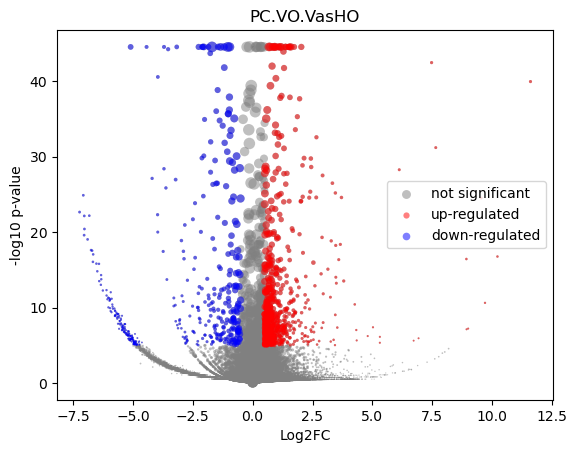

Values plotted in this chart, from the file beside it:
gene	mean	VO_mean	VO_positive_frac	VasHO_mean	VasHO_positive_frac	log2FC	-log10 p-val	is_significant
MIR1302-2HG	5.980837e-09	5.173206e-09	0.0	9.385985e-10	0.0	-6.105513e-05	44.55	0
FAM138A	5.980837e-09	5.173206e-09	0.0	9.385985e-10	0.0	-6.105513e-05	44.55	0
OR4F5	5.980837e-09	5.173206e-09	0.0	9.385985e-10	0.0	-6.105513e-05	44.55	0
AL627309.1	0.001562	0.001682	0.00122	9.385985e-10	0.0	-4.155	3.209	0
AL627309.3	5.980837e-09	5.173206e-09	0.0	9.385985e-10	0.0	-6.105513e-05	44.55	0
AL627309.2	5.980837e-09	5.173206e-09	0.0	9.385985e-10	0.0	-6.105513e-05	44.55	0
AL627309.5	0.01378	0.01298	0.01027	0.02407	0.02111	0.8854	1.133	0
AL627309.4	0.001101	0.001114	0.0007118	0.0009311	0.001319	-0.2358	0.06645	0
AP006222.2	5.980837e-09	5.173206e-09	0.0	9.385985e-10	0.0	-6.105513e-05	44.55	0
AL732372.1	5.980837e-09	5.173206e-09	0.0	9.385985e-10	0.0	-6.105513e-05	44.55	0
OR4F29	5.980837e-09	5.173206e-09	0.0	9.385985e-10	0.0	-6.105513e-05	44.55	0
AC114498.1	0.0001725	0.0001858	0.0001017	9.385985e-10	0.0	-1.515	0.4984	0
OR4F16	5.980837e-09	5.173206e-09	0.0	9.385985e-10	0.0	-6.105513e-05	44.55	0
AL669831.2	0.001321	0.001231	0.0009152	0.002495	0.002639	0.9636	0.3134	0
LINC01409	0.02934	0.02734	0.02003	0.05534	0.05013	1.015	2.624	0
FAM87B	0.0007572	0.0007614	0.0005084	0.0007016	0.001319	-0.1038	0.02736	0
LINC01128	0.06066	0.05768	0.04383	0.09932	0.08575	0.7829	3.093	0
LINC00115	0.01052	0.01044	0.008338	0.01165	0.01187	0.1574	0.1141	0
FAM41C	0.006078	0.006464	0.004881	0.001074	0.001319	-2.483	3.756	0
AL645608.6	0.0003025	0.0003258	0.0002034	9.385985e-10	0.0	-2.09	0.7984	0
AL645608.2	0.002715	0.002093	0.001729	0.01079	0.009235	2.312	1.361	0
AL645608.4	0.0003192	0.0002209	0.0002034	0.001595	0.001319	2.401	0.4071	0
LINC02593	0.02245	0.02061	0.01474	0.04635	0.03826	1.166	2.449	0
SAMD11	0.1037	0.08963	0.06264	0.2867	0.2243	1.676	20.19	1
NOC2L	0.1705	0.1667	0.1234	0.2196	0.1847	0.3968	2.47	0
KLHL17	0.01466	0.01494	0.01139	0.01107	0.01055	-0.4286	0.4464	0
PLEKHN1	0.001271	0.001369	0.001119	9.385985e-10	0.0	-3.876	2.928	0
PERM1	5.980837e-09	5.173206e-09	0.0	9.385985e-10	0.0	-6.105513e-05	44.55	0
AL645608.7	0.0144	0.01366	0.009965	0.02407	0.01979	0.8133	0.9829	0
HES4	0.8354	0.8107	0.4923	1.156	0.7084	0.5118	25.12	1
ISG15	0.1909	0.1891	0.1357	0.2145	0.1807	0.1819	0.812	0
AL645608.1	6.631281e-05	7.142289e-05	0.0001017	9.385985e-10	0.0	-0.7775	0.4985	0
AGRN	0.2122	0.2073	0.1474	0.2759	0.2256	0.4124	3.265	0
AL645608.5	5.980837e-09	5.173206e-09	0.0	9.385985e-10	0.0	-6.105513e-05	44.55	0
AL645608.8	5.980837e-09	5.173206e-09	0.0	9.385985e-10	0.0	-6.105513e-05	44.55	0
RNF223	5.980837e-09	5.173206e-09	0.0	9.385985e-10	0.0	-6.105513e-05	44.55	0
C1orf159	0.02306	0.02322	0.01708	0.02099	0.01979	-0.1455	0.1568	0
AL390719.3	0.0003842	0.0004138	0.0003051	9.385985e-10	0.0	-2.361	1.078	0
LINC01342	5.980837e-09	5.173206e-09	0.0	9.385985e-10	0.0	-6.105513e-05	44.55	0
AL390719.2	5.980837e-09	5.173206e-09	0.0	9.385985e-10	0.0	-6.105513e-05	44.55	0
TTLL10-AS1	0.0001004	0.0001081	0.0001017	9.385985e-10	0.0	-1.057	0.4985	0
TTLL10	5.980837e-09	5.173206e-09	0.0	9.385985e-10	0.0	-6.105513e-05	44.55	0
TNFRSF18	0.003407	0.003268	0.002542	0.00521	0.003958	0.6569	0.2755	0
TNFRSF4	0.003026	0.003067	0.002237	0.002494	0.002639	-0.2878	0.1182	0
SDF4	0.4033	0.4002	0.28	0.4436	0.3562	0.1486	1.188	0
B3GALT6	0.1425	0.1423	0.1072	0.1451	0.128	0.02826	0.07148	0
C1QTNF12	0.01428	0.01308	0.009355	0.0298	0.02507	1.182	1.762	0
AL162741.1	0.0007452	0.0006802	0.0005084	0.001588	0.001319	1.113	0.2406	0
UBE2J2	0.2234	0.2161	0.1587	0.3186	0.2665	0.5599	6.109	1
LINC01786	0.001188	0.001139	0.0008135	0.001816	0.001319	0.6284	0.1449	0
SCNN1D	0.002556	0.002533	0.00183	0.002855	0.002639	0.1665	0.05327	0
ACAP3	0.08882	0.08684	0.06539	0.1145	0.09894	0.3982	1.423	0
PUSL1	0.07266	0.07071	0.05369	0.098	0.08047	0.4703	1.486	0
INTS11	0.1552	0.1509	0.1107	0.2113	0.1728	0.4856	3.135	0
AL139287.1	0.0003538	0.0003811	0.0003051	9.385985e-10	0.0	-2.266	1.076	0
CPTP	0.05101	0.04882	0.03701	0.07936	0.06596	0.6998	2.132	0
TAS1R3	0.0002122	9.719008e-05	0.0001017	0.001704	0.001319	3.194	0.46	0
DVL1	0.05125	0.04881	0.03671	0.08279	0.0686	0.7609	2.458	0
MXRA8	0.1732	0.1698	0.1194	0.2178	0.1755	0.3595	2.044	0
AURKAIP1	0.7631	0.759	0.4855	0.8172	0.5805	0.1067	1.395	0
... 36,541 more rows
